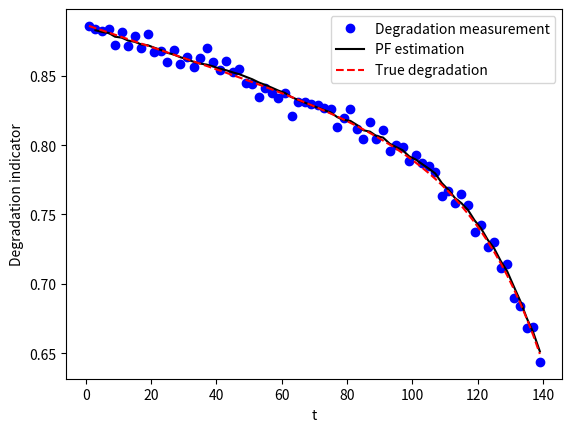
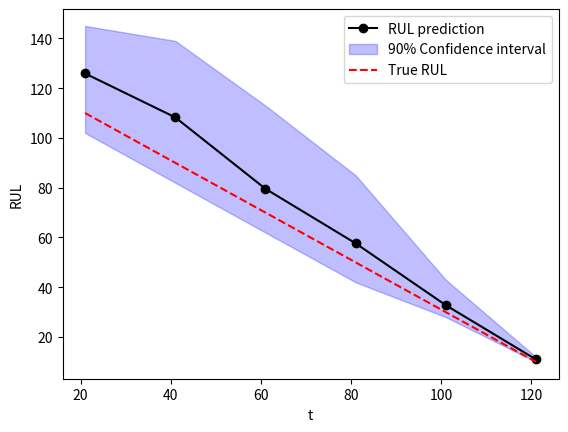
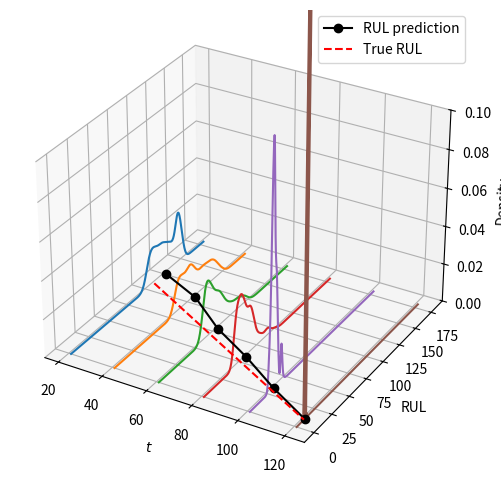

Reproduce these figures in Python, in order.
import pandas as pd
import numpy as np
import matplotlib.pyplot as plt
import time
from scipy.stats import norm
from scipy.stats import gaussian_kde


class pf_class:
    '''
    This is the definition of particle filetering class.

    Methods:
    - __init__: Initialization function.
    - state_estimation(): Implement the particle filtering.
    - rul_prediction(): Predict RUL.
    - resample(): Perform resampling in state estimation.
    '''

    def __init__(self, Ns, t, nx, gen_x0, sys, obs, p_yk_given_xk, gen_sys_noise):
        '''
        Initialization function of the PF class.

        Args:
        - Ns: Particle size.
        - t: An array of the measurement time.
        - nx: Number of state variables, a scalar value.
        - w: weights   (Ns x T), where T is the total number of measurements.
        - particles: particles (nx x Ns x T).
        - gen_x0: function handle of a procedure that samples from the initial pdf p_x0 to create initial particles.
        - p_yk_given_xk: function handle of the observation likelihood PDF p(y[k] | x[k]).
        - gen_sys_noise: function handle of a procedure that generates system noise.
        - sys: function handle to process equation.
        - obs: function handle to observation equation.
        '''
        self.k = 0 # Current step.
        self.Ns = Ns # Particle size.
        T = len(t) # Get the number of measuring points.
        # Memory assignment.
        self.w = np.zeros((Ns, T)) # Weights.
        self.particles = np.zeros((nx, Ns, T)) # Particles.
        # Store the function handles of the state space model.
        self.gen_x0 = gen_x0
        self.sys = sys
        self.obs = obs
        self.p_yk_given_xk = p_yk_given_xk
        self.gen_sys_noise = gen_sys_noise


    def state_estimation(self, yk, resampling_strategy='multinomial_resampling'):
        """
        This function implement a generic particle filter to estimate the system states. Note: when resampling is performed on each step this algorithm is called
        the Bootstrap particle filter.

        Usage:
        xhk = pf.state_estimation(yk, resamping_strategy)
        This function has to be called sequentially, at k=1,2,\cdots, 

        Args:
        - yk   = observation vector at time k (column vector)
        - resampling_strategy = resampling strategy. Set it either to 
                                'multinomial_resampling' (default) or 'systematic_resampling'

        Outputs:
        * xhk   = estimated state

        Reference: Arulampalam et. al. (2002).  A tutorial on particle filters for online nonlinear/non-gaussian bayesian tracking. IEEE Transactions on Signal Processing. 50 (2). p 174--188
        
[redacted]
        """   
        # Get the current step.
        k = self.k
        if k == 0:
            raise ValueError('error: Cannot have only one step!')

        # Initialize variables
        Ns = self.Ns  # number of particles
        # If it is the first data point, we need to create the initial particles.
        if k == 1:
            self.particles[:, :, 0] = self.gen_x0(Ns)  # Generate the initial particles.
            self.w[:, 0] = np.repeat(1 / Ns, Ns)  # All particles have the same weight initially.

        # Separate memory
        xkm1 = self.particles[:, :, k-1]  # extract particles from last iteration;
        wkm1 = self.w[:, k-1]  # weights of last iteration
        xk = np.zeros_like(xkm1)  # Initial values for the current particles.
        wk = np.zeros_like(wkm1)  # _ for the current weights.

        # Algorithm 3 of Ref [1].
        uk = self.gen_sys_noise(Ns) # Generate the process noise. 
        for i in range(Ns): # For each particle, predict its state in the next time instant.
            xk[:, i] = self.sys(t[k], t[k-1], xkm1[:, i], uk[:, i]) # This is the state equation.
            wk[i] = wkm1[i] * self.p_yk_given_xk(yk, xk[:, i]) # Update the weights (when using the PRIOR pdf): eq 63, Ref 1.
        # Normalize weight vector
        wk = wk / sum(wk)

        # Resampling if necessary.
        resample_percentaje = 0.50
        Nt = resample_percentaje * Ns
        # Calculate effective sample size: eq 48, Ref 1
        Neff = 1 / sum(wk**2)
        if Neff < Nt:
            print('Resampling ...')
            xk, wk = self.resample(xk, wk, resampling_strategy)

        # Compute estimated state
        xhk = np.matmul(xk, wk)

        # Store new weights and particles
        self.w[:, k] = wk
        self.particles[:, :, k] = xk

        return xhk


    def resample(self, xk, wk, resampling_strategy='multinomial_resampling'):
        '''
        This function implements the resampling of PF.

        Args:
        - xk: The original particles. 
        - wk: Weights.
        - resampling_strategy: A string of the resamping strategy:
            -- 'multinomial_resampling' (default): Sampling with replacement.
            -- 'systematic_resampling': Latin hypercube sampling

        Outputs:
        - xk: The particles after resampling.
        - wk: The new weights.
        '''
        Ns = len(wk)  # Ns = number of particles

        if resampling_strategy == 'multinomial_resampling': # Sampling with replacement.
            with_replacement = True
            idx = np.random.choice(np.arange(Ns), Ns, p=wk, replace=with_replacement)
        elif resampling_strategy == 'systematic_resampling':
            # this is performing latin hypercube sampling on wk
            edges = np.minimum(np.cumsum(wk), [1]*len(wk))  # protect against accumulated round-off
            edges[-1] = 1  # get the upper edge exact
            u1 = np.random.random()/Ns
            # this works like the inverse of the empirical distribution and returns
            # the interval where the sample is to be found
            _, idx = np.histogram(np.arange(u1, 1, 1/Ns), edges)
        else:
            raise ValueError('Resampling strategy not implemented!')
        
        xk = xk[:, idx]  # extract new particles
        wk = np.ones(Ns)/Ns  # now all particles have the same weight

        return xk, wk


    def rul_prediction(self, threshold, idx_pred, t_pred, max_ite=70, max_RUL=145, alpha = .1):
        '''
        This function predicts the RUL based on the result of the PF.

        Args:
        - threshold: The failure threshold. Failure is defined when the degradation measures < threshold.
        - t_pred: An array representing the time horizon in which you would like to make prediction. Note:
            -- t_pred should cover t, i.e., the first part of the t_pred should contain all the measurement time instants.
            -- The second part of t_pred contains the times corresponds to the prediction steps in particle filtering. For example, suppose a step in PF represents 10 time units and the observation ends at t=100.
            If you wish to predict the degradation trajectory in the next 10 time step, then, t_pred = [t, 110, 120, \cdots, 210].
        - idx_pred: An array containing the indexes in t_pred, that represents the time instants you wish to perform RUL prediction.
            For example, t_pred = [10, 20, 30, \cdots, 100], and you have measurement data for the first three points $10, 20$ and $30$.
            If you wish to predict RUL at these three time instants, then you should set idx_pred = [0, 1, 2]. By doing so, three seperate RUL predictions will be performed. Each prediction will only use the degradation 
            measurements before it.
        - max_ite: Maximun time steps in the RUL prediction. We only extroplolate up to max_ite steps. If beyond this, the degradation still does not fall below threshold, we end the search and set RUL = max_RUL.
            The default value is $70$.
        - max_RUL: When the search for RUL ends without finding the failure time, we set the RUL = max_RUL. Default value is $145$.
        - alpha: Confidence level for calculating the confidence interval. Default value is .1.

        Outputs:
        - rul_mean: An array containing the mean value of the predicted RUL. Shape (n_pred), where n_pred is the number of predictions. 
        - rul_bands: An ndarry containting the upper and lower CI for the mean RUL. Shape: (n_pred, 2)
        - rul: An ndarray containing the predicted RULs for all the particles. Shape (Ns, n_pred) where Ns is the number of particles.
        - rul_weights: An ndarry containing the weights for the predicted RULs. Shape (Ns, n_pred).
        '''
        # Initialize the variables.
        n_pred = len(idx_pred)
        rul = max_RUL*np.ones((self.Ns, n_pred))
        rul_mean = np.zeros(n_pred)
        rul_bands = np.zeros((n_pred, 2))
        rul_weights = np.zeros((self.Ns, n_pred))

        # Do a loop to make RUL predictions:
        for i in range(n_pred):
            idx_pred_i = idx_pred[i] # Index of the prediction instant.
            rul_weights[:, i] = self.w[:, idx_pred_i] # Get the weights. 

            # For each particle, repeat the state space model until we find failure or max_ite is reached.
            for j in range(self.Ns):
                counter = 1 # This is the step we extropolate into the future.
                x_cur = self.particles[:, j, idx_pred_i] # The current values of the particles.
                # Repeatedly moving one step forward.
                while counter <= max_ite:
                    # Predict the future degradation.
                    x_pred = self.sys(t_pred[idx_pred_i+counter], t_pred[idx_pred_i+counter-1], x_cur, self.gen_sys_noise()) # State equation.
                    y_pred = self.obs(x_pred, 0) # Observation equation.
                    # Find failure time.
                    if y_pred < threshold: # If a failure is found.
                        rul[j, i] = t_pred[idx_pred_i+counter] - t_pred[idx_pred_i]
                        break
                    else: # Otherwise we move one step forward.
                        x_cur = x_pred
                        counter += 1

            # Calculate the mean and CI for the predicted RUL.
            rul_mean[i] = np.dot(rul_weights[:, i], rul[:, i]) # Mean value.
            # Get the CI.
            idx_sorted = np.argsort(rul[:, i])
            rul_sorted = rul[:, i][idx_sorted]
            w_sort = rul_weights[:, i][idx_sorted]
            rul_cdf = np.cumsum(w_sort)
            index_l = next(i for i, x in enumerate(rul_cdf) if x > alpha/2)
            index_u = next(i for i, x in enumerate(rul_cdf) if x > 1-alpha/2)
            rul_bands[i, :] = np.array([rul_sorted[index_l], rul_sorted[index_u]])

        return rul_mean, rul_bands, rul, rul_weights


# Here we test the PF.
if __name__ == '__main__':
    tic = time.process_time()

    # Define the state space model.
    # Process equation x[k] = sys(k, x[k-1], u[k]):
    nx = 5  # number of states
    nu = 4  # size of the vector of process noise
    # sigma_u = 1*np.array([1e-2, 1e-6, 1e-4, 1e-5])
    sigma_u = 1e-1*np.array([1e-5, 1e-6, 1e-6, 1e-5])
    # Degradation model.
    def degradation_path(x, t):
        return x[0] * np.exp(x[1] * t) + x[2] * np.exp(x[3] * t)    
    # Degradation increments, calculated based on the degradation model.
    def degradation_incr(xk, tk, tkm1):
        return degradation_path(xk, tk) - degradation_path(xk, tkm1)
    # Process model.
    def sys(tk, tkm1, xkm1, uk):
        xk = np.zeros(nx)
        xk[0] = xkm1[0] + uk[0]
        xk[1] = xkm1[1] + uk[1]
        xk[2] = xkm1[2] + uk[2]
        xk[3] = xkm1[3] + uk[3]
        xk[4] = xkm1[4] + degradation_incr(xk, tk, tkm1)
        return xk
    # Generate system noise.
    def gen_sys_noise(Ns=1):
        if Ns == 1:
            sample = np.random.normal(0, sigma_u)
        else:
            sample = np.zeros((nu, Ns))
            for i in range(nu):
                sample[i, :] = np.random.normal(0, sigma_u[i], size=Ns)
        return sample
    # PDF of process noise and noise generator function
    def p_sys_noise(u):
        return norm.pdf(u, 0, sigma_u)   

    # Define observation equation.
    ny = 1  # number of observations
    nv = 1  # size of the vector of observation noise
    # sigma_v = 5e-2
    sigma_v = 5e-3
    # Observation equation y[k] = obs(k, x[k], v[k]);    
    def obs(xk, vk):
        return xk[4] + vk
    # PDF of observation noise and noise generator function
    def p_obs_noise(v):
        return norm.pdf(v, 0, sigma_v)
    # Generate observation noise.
    def gen_obs_noise():
        return np.random.normal(0, sigma_v)
    
    # Prepare particle filter.
    t = np.arange(1, 140+1, 2) # The observation times.
    T = len(t) # Number of time steps
    # Generating the initial particles.
    def gen_x0(Ns=1):
        x0 = np.zeros((nx, Ns))
        x0[0, :] = np.random.uniform(.88, .89, size=Ns)
        x0[1, :] = np.random.uniform(-9e-4, -8e-4, size=Ns)
        x0[2, :] = np.random.uniform(-3e-4, -2e-4, size=Ns)
        x0[3, :] = np.random.uniform(.03, .05, size=Ns)
        x0[4, :] = x0[0, :] * np.exp(x0[1, :] * t[0]) + x0[2, :] * np.exp(x0[3, :] * t[0])
        return x0
    # Observation likelihood.
    def p_yk_given_xk(yk, xk):
        return p_obs_noise(yk - obs(xk, 0))

    # Generate a simulated degradation process.
    # Separate memory space
    x = np.zeros((nx, T))
    y = np.zeros((ny, T))
    u = np.zeros((nu, T))
    v = np.zeros((nv, T))
    yReal = np.zeros((ny, T))

    # Simulate a system trajectory
    xh0 = np.array([.887, -8.86e-4, -2.32e-4, .0458])  # initial state, true value
    u[:, 0] = gen_sys_noise()  # initial process noise
    v[:, 0] = gen_obs_noise()  # initial observation noise
    x[:4, 0] = xh0
    x[4, 0] = degradation_path(xh0, t[0])
    y[:, 0] = x[4, 0]
    # Iteratively generate the degardation path.
    for k in range(1, T):
        u[:, k] = gen_sys_noise()
        v[:, k] = gen_obs_noise()
        x[:, k] = sys(t[k], t[k-1], x[:, k-1], u[:, k])
        y[:, k] = obs(x[:, k], v[:, k])
    # Get the true degradation.
    for k in range(T):
        yReal[:, k] = obs(x[:, k], 0)

    # Run particle filtering to estimate the state variables.
    xh = np.zeros((nx, T)) # Estimate of the state variables.
    yh = np.zeros((ny, T)) # Estimate of the observation variable.
    # Create a particle filter object.
    pf = pf_class(
        Ns=int(1e3), t=t, nx=nx, gen_x0=gen_x0, sys=sys, obs=obs,
        p_yk_given_xk=p_yk_given_xk, gen_sys_noise=gen_sys_noise
    )
    # Do the filtering:
    for k in range(1, T):
        print('Iteration = {}/{}'.format(k, T))
        pf.k = k
        xh[:, k] = pf.state_estimation(y[:,k])
        yh[:, k] = obs(xh[:, k], 0) # Estimate the degradation.

    # Visualize the result of state estimation.
    fig, ax = plt.subplots()
    ax.plot(t, y.reshape(-1), 'bo', label='Degradation measurement')
    ax.plot(t[1:], yh.reshape(-1)[1:], 'k-', label='PF estimation')
    ax.plot(t, yReal.reshape(-1), 'r--', label='True degradation')
    ax.legend()
    ax.set_xlabel('t')
    ax.set_ylabel('Degradation indicator')
    plt.show()

    # RUL prediction.
    threshold = .7 # Failure threshold.
    max_ite = 70 # Maximun number of prediction states.
    idx_pred = np.arange(10, 70, 10) # Index of the prediction instants.
    # Create the time.
    t_pred = np.arange(t[-1]+1, t[-1] + 2*max_ite + 1, 2) 
    t_pred = np.concatenate((t, t_pred))
    # Run the RUL prediction.
    rul_mean, rul_bands, rul, rul_weights = pf.rul_prediction(threshold, idx_pred, t_pred)
    
    # Visualize the result.
    fig, ax = plt.subplots()
    ax.plot(t_pred[idx_pred], rul_mean, '-ko', label='RUL prediction')
    ax.fill_between(t_pred[idx_pred], rul_bands[:, 0], rul_bands[:, 1], color='blue', alpha=.25, label='90% Confidence interval')
    # Get the true TTF.
    for i in range(T):
        if yReal[0, i] < threshold:
            true_ttf = t[i]
            break
    ax.plot(t_pred[idx_pred], true_ttf-t_pred[idx_pred], '--r', label='True RUL')
    ax.legend()
    ax.set_xlabel('t')
    ax.set_ylabel('RUL')

    # 3d plot of the predicted RULs.
    fig = plt.figure()
    fig.set_size_inches(16, 6)
    ax = fig.add_subplot(projection='3d')
    # Set the x and y data for the plot
    xi = t_pred[idx_pred]
    yi = np.linspace(0, 180, 1000)
    xx, yy = np.meshgrid(xi, yi)
    den = np.zeros_like(xx)
    # Plot.
    for i in range(len(idx_pred)):
        # for each time step perform a kernel density estimation
        kde = gaussian_kde(dataset=rul[:, i], weights=rul_weights[:,i])
        den[:, i] = kde.evaluate(yi)
        ax.plot(xi[i]*np.ones_like(yi), yi, kde.evaluate(yi))
    # Show the plot
    ax.set_zlim(0, .1)
    ax.plot(t_pred[idx_pred], rul_mean, '-ko', zs=0, zdir='z', label='RUL prediction')
    ax.plot(t_pred[idx_pred], true_ttf-t_pred[idx_pred], '--r', zs=0, zdir='z', label='True RUL')
    ax.legend()
    ax.set_xlabel('$t$')
    ax.set_ylabel('RUL')
    ax.set_zlabel('Density')
    plt.show()

    toc = time.process_time()
    print("Computation time for RUL prediction = "+str(1000*(toc - tic ))+"ms")




